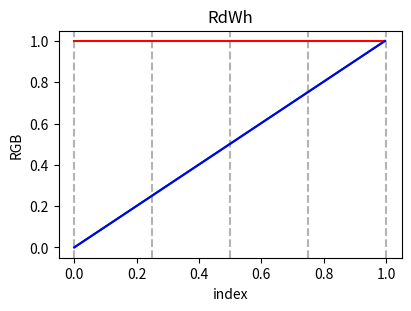
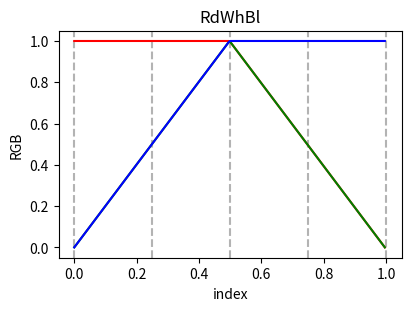

Recreate these plots in Python, in order.
#
# custom_cmap.py
#
# Create, display, plot, and save to file custom colormaps from color lists.
#
# 20230503 smb -- Created
#

import numpy as np
import matplotlib.pyplot as plt
from matplotlib import cm
from matplotlib.colors import LinearSegmentedColormap
from PIL import Image

import json
from datetime import datetime


def createCDict(colors):
    # Create an evenly spaced cdict dictionary from a list of colors
    clen = len(colors)
    count = clen - 1
    increment = (1 / count)

    cdict = dict()

    # each keyword in cdict points to a list of lists, start with empty lists
    cdict['red'] = list()
    cdict['green'] = list()
    cdict['blue'] = list()

    # Start with x anchor points
    # NOTE: Each anchor point is a separate list, hence the [] wrappers
    for step in range(clen):
        cdict['red'].append([step * increment])
        cdict['green'].append([step * increment])
        cdict['blue'].append([step * increment])

    # now add in the colors
    # NOTE: duplicates because of colormap dict definition needing yleft, and yright
    for color in range(clen):
        cdict['red'][color].append(colors[color][0] / 255)
        cdict['red'][color].append(colors[color][0] / 255)
        cdict['green'][color].append(colors[color][1] / 255)
        cdict['green'][color].append(colors[color][1] / 255)
        cdict['blue'][color].append(colors[color][2] / 255)
        cdict['blue'][color].append(colors[color][2] / 255)

    return(cdict)


def custCM(cdict, name):
    # Create a custom colormap from a color dictionary
    return(LinearSegmentedColormap(name, segmentdata=cdict, N=256))


def palette(cm):
    # Create a palette from a colormap
    ncColors = []

    for c in range(256):
        color = cm(c / 255)

        r = int(color[0] * 255)
        g = int(color[1] * 255)
        b = int(color[2] * 255)

        ncColors.append((r, g, b))

    return(ncColors)


def colorbar(colors):
    # Create a colorbar mage from a palette
    cbIm = Image.new('RGB', (5 * 256, 64))
    cbPixels = cbIm.load()

    for y in range(64):
        for x in range(256 * 5):
            cbPixels[x, y] = colors[int(x / 5)]

    cbIm.show()


def plot_linearmap(cm):
    # plot a line map of a colormap
    rgba = cm(np.linspace(0, 1, 256))

    fig, ax = plt.subplots(figsize=(4, 3), constrained_layout=True)
    col = ['r', 'g', 'b']
    for xx in [0.0, 0.25, 0.5, 0.75, 1.0]:
        ax.axvline(xx, color='0.7', linestyle='--')
    for i in range(3):
        ax.plot(np.arange(256)/256, rgba[:, i], color=col[i])
    ax.set_xlabel('index')
    ax.set_ylabel('RGB')

    plt.title(cm.name)
    plt.show()


# Write the provide palette out as JSON data
def writeColors(colors, name):
    cpFP = open(name + '.json', 'wt')
    json.dump(colors, cpFP, indent=4)
    cpFP.close()


# Steps:
#     1. Create a CDict from a color list
#     2. Create colormap from CDict
#     3. Create palette from colormap
#     4. Draw colorbar from colormap
#     5. Plot colormap lines
#     6. Write the palette to a JSON file.
def fullProcess(colors, name):
    
    Dict = createCDict(colors)
    Cm = custCM(Dict, name)
    Colors = palette(Cm)
    colorbar(Colors)
    plot_linearmap(Cm)
    writeColors(Colors, name)



# Reddish, Greenish, Purplish
RdGrPu = ((175, 5, 75), (135, 185, 0), (100, 45, 235))
#fullProcess(RdGrPu, 'RdGrPu')

# Neon Green, Hot Pink, Purplish
NgHpPu = ((12, 255, 12), (215, 37, 222), (98, 88, 196))
#fullProcess(NgHpPu, 'NgHpPu')

# Blue, Orange, Green
BlOrGr = ((5, 10, 100), (250, 115, 10), (120, 205, 40))
#fullProcess(BlOrGr, 'BlOrGr')

# Purplish, Bluish, Cyanish
PuBlCy = ((75, 0, 110), (55, 120, 195), (130, 205, 255))
#fullProcess(PuBlCy, 'PuBlCy')

## Purplish, Bluish, Cyanish Extended
PuBlCyE = ((75, 0, 110), (55, 120, 195), (130, 205, 255), (130, 205, 255))
#fullProcess(PuBlCy, 'PuBlCyE')

# Reddish, Orangish, Brown
RdOrBr = ((230, 0, 0), (250, 115, 0), (140, 50, 5))
#fullProcess(RdOrBr, 'RdOrBr')

# Reddish, Orangish, Brown Extended
RdOrBrE = ((230, 0, 0), (250, 115, 0), (140, 50, 5), (140, 50, 5))
#fullProcess(RdOrBr, 'RdOrBrE')

# Reddish, Orangish, Brown
RdOrBl = ((230, 0, 0), (250, 115, 0), (5, 5, 230))
#fullProcess(RdOrBr, 'RdOrBl')

# Slate, Hot Pink, Bluish
SlHpBl = ((35, 75, 100), (240, 15, 220), (5, 5, 230))
#fullProcess(SlHpBl, 'SlHpBl')

# Pale Green, Charcoal, Pink
PgChPi = ((5, 160, 75), (90, 105, 110), (225, 80, 200))
#fullProcess(PgChPi, 'PgChPi')

# Orangish, Reddish, Purplish
OrRdPu = ((225, 120, 5), (190, 65, 65), (95, 10, 235))
#fullProcess(OrRdPu, 'OrRdPu')

# cyclical RGB
CR = ((255, 0, 0), (0, 255, 0), (0, 0, 255), (255, 0, 0))
#fullProcess(CR, 'CR')

# RYGCBMR -- Cyclical Rainbow
R = ((255, 0, 0),       # red
     (255, 255, 0),     # yellow
     (0, 255, 0),       # green
     (0, 255, 255),     # cyan
     (0, 0, 255),       # blue
     (255, 0, 255),     # magenta
     (255, 0, 0),       # red
     )
#fullProcess(R, 'R')

# RYGCBMMBCGYR rainbow
IL = ((255, 0, 0),      # red
      (255, 255, 0),    # yellow
      (0, 255, 0),      # green
      (0, 255, 255),    # cyan
      (0, 0, 255),      # blue
      (255, 0, 255),    # magenta
      (255, 0, 255),    # magenta
      (0, 0, 255),      # blue
      (0, 255, 255),    # cyan
      (0, 255, 0),      # green
      (255, 255, 0),    # yellow
      (255, 0, 0),      # red
      )
#fullProcess(IL, 'IL')

PgChPiRdOrBl = list()
PgChPiRdOrBl.extend(PgChPi)
PgChPiRdOrBl.extend(RdOrBl)
#fullProcess(PgChPiRdOrBl, "PgChPiRdOrBl")

# Gold, Magenta, Blue
GoMaBl = ((245, 195, 5), (153, 0, 250), (5, 15, 205))
#fullProcess(GoMaBl, "GoMaBl")

# Slate, Gray, Light Blue
SlGyLb = ((100, 125, 145), (200, 205, 200), (150, 210, 255))
#fullProcess(SlGyLb, "SlGyLb")

# Slate, Gray, Light Blue Extended
SlGyLbE = ((100, 125, 145), (200, 205, 200), (150, 210, 255), (150, 210, 255))
#fullProcess(SlGyLbE, "SlGyLbE")

# Banded Grayscale
BGS = ((0, 0, 0),
       (0, 0, 0),
       (64, 64, 64),
       (64, 64, 64),
       (128, 128, 128),
       (128, 128, 128),
       (194, 194, 194),
       (194, 194, 194),
       (255, 255, 255),
       (255, 255, 255),
       )
#fullProcess(BGS, "BGS")

# Banded Grayscale and Rainbow
BGSR = ((0, 0, 0),
       (0, 0, 0),
       (64, 64, 64),
       (64, 64, 64),
       (128, 128, 128),
       (128, 128, 128),
       (194, 194, 194),
       (194, 194, 194),
       (255, 255, 255),
       (255, 255, 255),
       (255, 0, 0),       # red
       (255, 255, 0),     # yellow
       (0, 255, 0),       # green
       (0, 255, 255),     # cyan
       (0, 0, 255),       # blue
       (255, 0, 255),     # magenta
       (255, 0, 0),       # red
       )
#fullProcess(BGSR, "BGSR")

# Grayscale and Rainbow
GSR = ((0, 0, 0),
       (32, 32, 32),
       (64, 64, 64),
       (96, 96, 96),
       (128, 128, 128),
       (160, 160, 160),
       (192, 192, 192),
       (224, 224, 224),
       (255, 255, 255),
       (255, 0, 0),       # red
       (255, 128, 0),     # orange
       (255, 255, 0),     # yellow
       (128, 255, 0),     # yellow-green
       (0, 255, 0),       # green
       (0, 255, 128),     # blue-green
       (0, 255, 255),     # cyan
       (0, 128, 255),     # aqua
       (0, 0, 255),       # blue
       (128, 0, 255),     # purple
       (255, 0, 255),     # magenta
       (255, 0, 128),     # maroon
       (255, 0, 0),       # red
       )
#fullProcess(GSR, "GSR")

# Grayscale and ROYG
GSROYG = ((0, 0, 0),
          (32, 32, 32),
          (64, 64, 64),
          (96, 96, 96),
          (128, 128, 128),
          (160, 160, 160),
          (192, 192, 192),
          (224, 224, 224),
          (255, 255, 255),
          (255, 0, 0),       # red
          (255, 64, 0),
          (255, 128, 0),     # orange
          (255, 192, 0),
          (255, 255, 0),     # yellow
          (192, 255, 0),
          (128, 255, 0),     # yellow-green
          (64, 255, 0),
          (0, 255, 0),       # green
          (0, 0, 0),
          )
#fullProcess(GSROYG, "GSROYG")

# Yellow, Red, Orange
YRO = ((195, 185, 10),
       (155, 5, 0),
       (255, 170, 45),
       )
#fullProcess(YRO, "YRO")

CBR = ((255, 0, 0),       # red
       (255, 0, 0),       # red
       (255, 128, 0),     # orange
       (255, 255, 0),     # yellow
       (255, 255, 0),     # yellow
       (128, 255, 0),     # yellow-green
       (0, 255, 0),       # green
       (0, 255, 0),       # green
       (0, 255, 128),     # blue-green
       (0, 255, 255),     # cyan
       (0, 255, 255),     # cyan
       (0, 128, 255),     # aqua
       (0, 0, 255),       # blue
       (0, 0, 255),       # blue
       (128, 0, 255),     # purple
       (255, 0, 255),     # magenta
       (255, 0, 255),     # magenta
       (255, 0, 128),     # maroon
       (255, 0, 0),       # red
       )
#fullProcess(CBR, "CBR")

CBrOrYeRd = ((192, 96, 48),
            (192, 96, 0),
            (192, 192, 0),
            (192, 0, 0),
            (192, 96, 48),
            )
#fullProcess(CBrOrYeRd, "CBrOrYeRd")

RdBk = ((255, 0, 0),
      (0, 0, 0),
      )
#fullProcess(RdBk, "RdBk")

BkRdBkGrBkBlBk = ((0, 0, 0),
                (255, 0, 0),
                (0, 0, 0),
                (0, 255, 0),
                (0, 0, 0),
                (0, 0, 255),
                (0, 0, 0),
                )
#fullProcess(BkRdBkGrBkBlBk, "BkRdBkGrBkBlBk")

BkRdBkOrBkYeBk = ((0, 0, 0),
                 (255, 0, 0),
                 (0, 0, 0),
                 (255, 128, 0),
                 (0, 0, 0),
                 (255, 255, 0),
                 (0, 0, 0),
                 )
#fullProcess(BkRdBkOrBkYeBk, "BkRdBkOrBkYeBk")

RdBkBl = ((255, 0, 0),
          (0, 0, 0),
          (0, 0, 255),
          )
#fullProcess(RdBkBl, "RdBkBl")

RdWh = ((255, 0, 0),
      (255, 255, 255),
      )
fullProcess(RdWh, "RdWh")

RdWhBl = ((255, 0, 0),
          (255, 255, 255),
          (0, 0, 255),
          )
fullProcess(RdWhBl, "RdWhBl")
